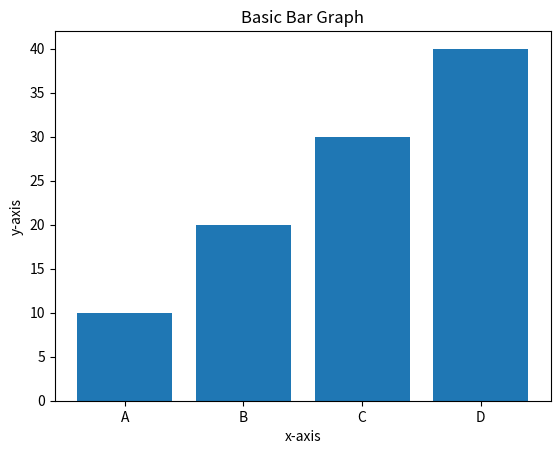

Generate this figure with matplotlib:
import numpy as np  # Importing NumPy library for numerical operations
import matplotlib.pyplot as plt  # Importing Matplotlib for plotting

# Defining the categories (A, B, C, D) for the x-axis
x = np.array(['A', 'B', 'C', 'D'])

# Defining the corresponding values for each category on the y-axis
y = np.array([10, 20, 30, 40])

# Creating a bar graph with categories on the x-axis and values on the y-axis
plt.bar(x, y)

# Adding labels to the x and y axes
plt.xlabel('x-axis')
plt.ylabel('y-axis')

# Adding a title to the bar graph
plt.title('Basic Bar Graph')

# Displaying the bar graph
plt.show()